Labelled photos from "dataset", an image-classification folder in TranHuuHoang99/CPP_Library. The possible labels are: image cachua, image carot, image chuoi, image man, image ot, image tl, image xoai.

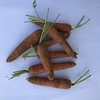
Label: image carot

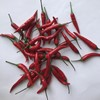
Label: image ot

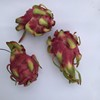
Label: image tl

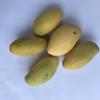
Label: image xoai

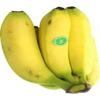
Label: image chuoi

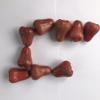
Label: image man
